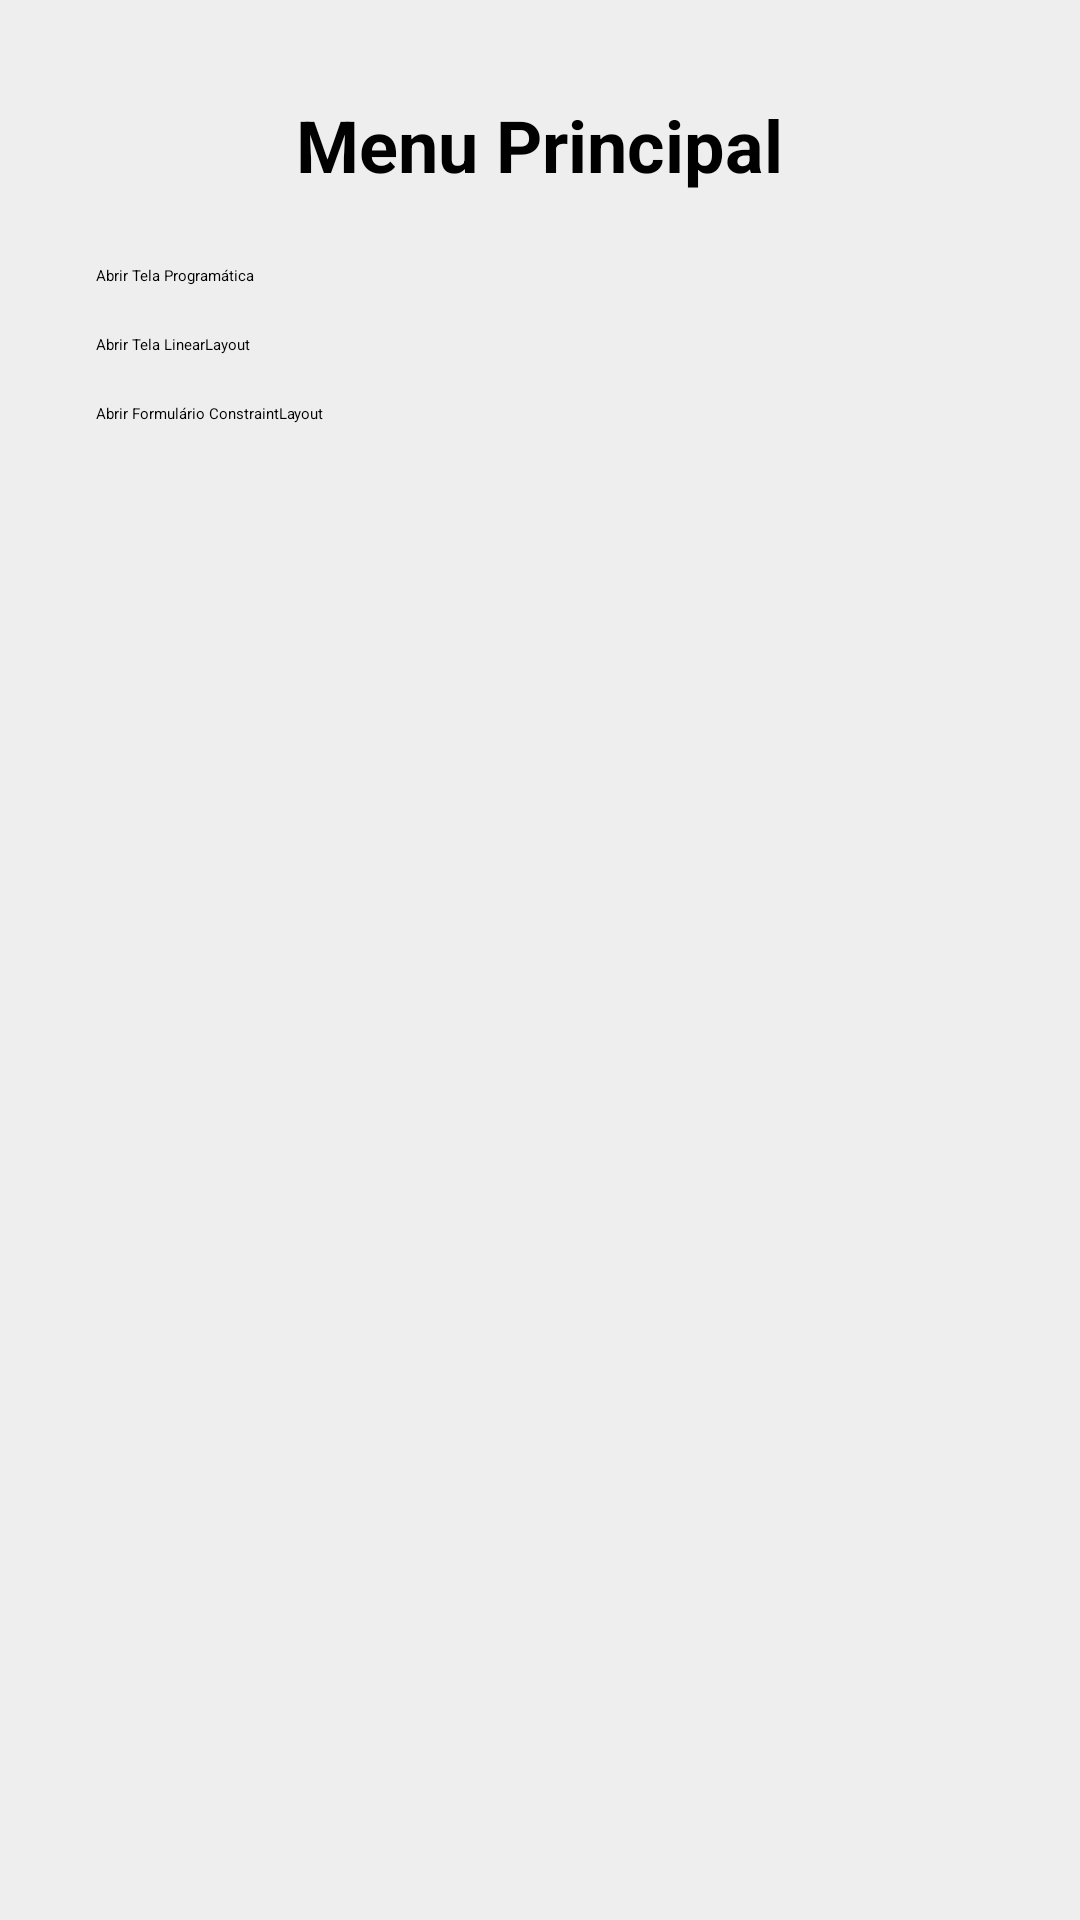

This screen was rendered from an Android layout file. Write that file and the resources it references.
<!-- AndroidManifest.xml: application theme Theme.MyApplication -->
<!-- res/layout/activity_main.xml -->
<?xml version="1.0" encoding="utf-8"?>
<LinearLayout xmlns:android="http://schemas.android.com/apk/res/android"
    android:layout_width="match_parent"
    android:layout_height="match_parent"
    android:orientation="vertical"
    android:padding="32dp"
    android:gravity="center_horizontal"
    android:background="#EEEEEE">

    <TextView
        android:layout_width="wrap_content"
        android:layout_height="wrap_content"
        android:text="Menu Principal"
        android:textSize="24sp"
        android:textStyle="bold"
        android:layout_marginBottom="24dp" />

    <Button
        android:id="@+id/btnProgramatica"
        android:layout_width="match_parent"
        android:layout_height="wrap_content"
        android:text="Abrir Tela Programática"
        android:layout_marginBottom="16dp" />

    <Button
        android:id="@+id/btnLinear"
        android:layout_width="match_parent"
        android:layout_height="wrap_content"
        android:text="Abrir Tela LinearLayout"
        android:layout_marginBottom="16dp" />

    <Button
        android:id="@+id/btnFormulario"
        android:layout_width="match_parent"
        android:layout_height="wrap_content"
        android:text="Abrir Formulário ConstraintLayout" />
</LinearLayout>
<!-- resources referenced by this layout -->
<resources>

</resources>
